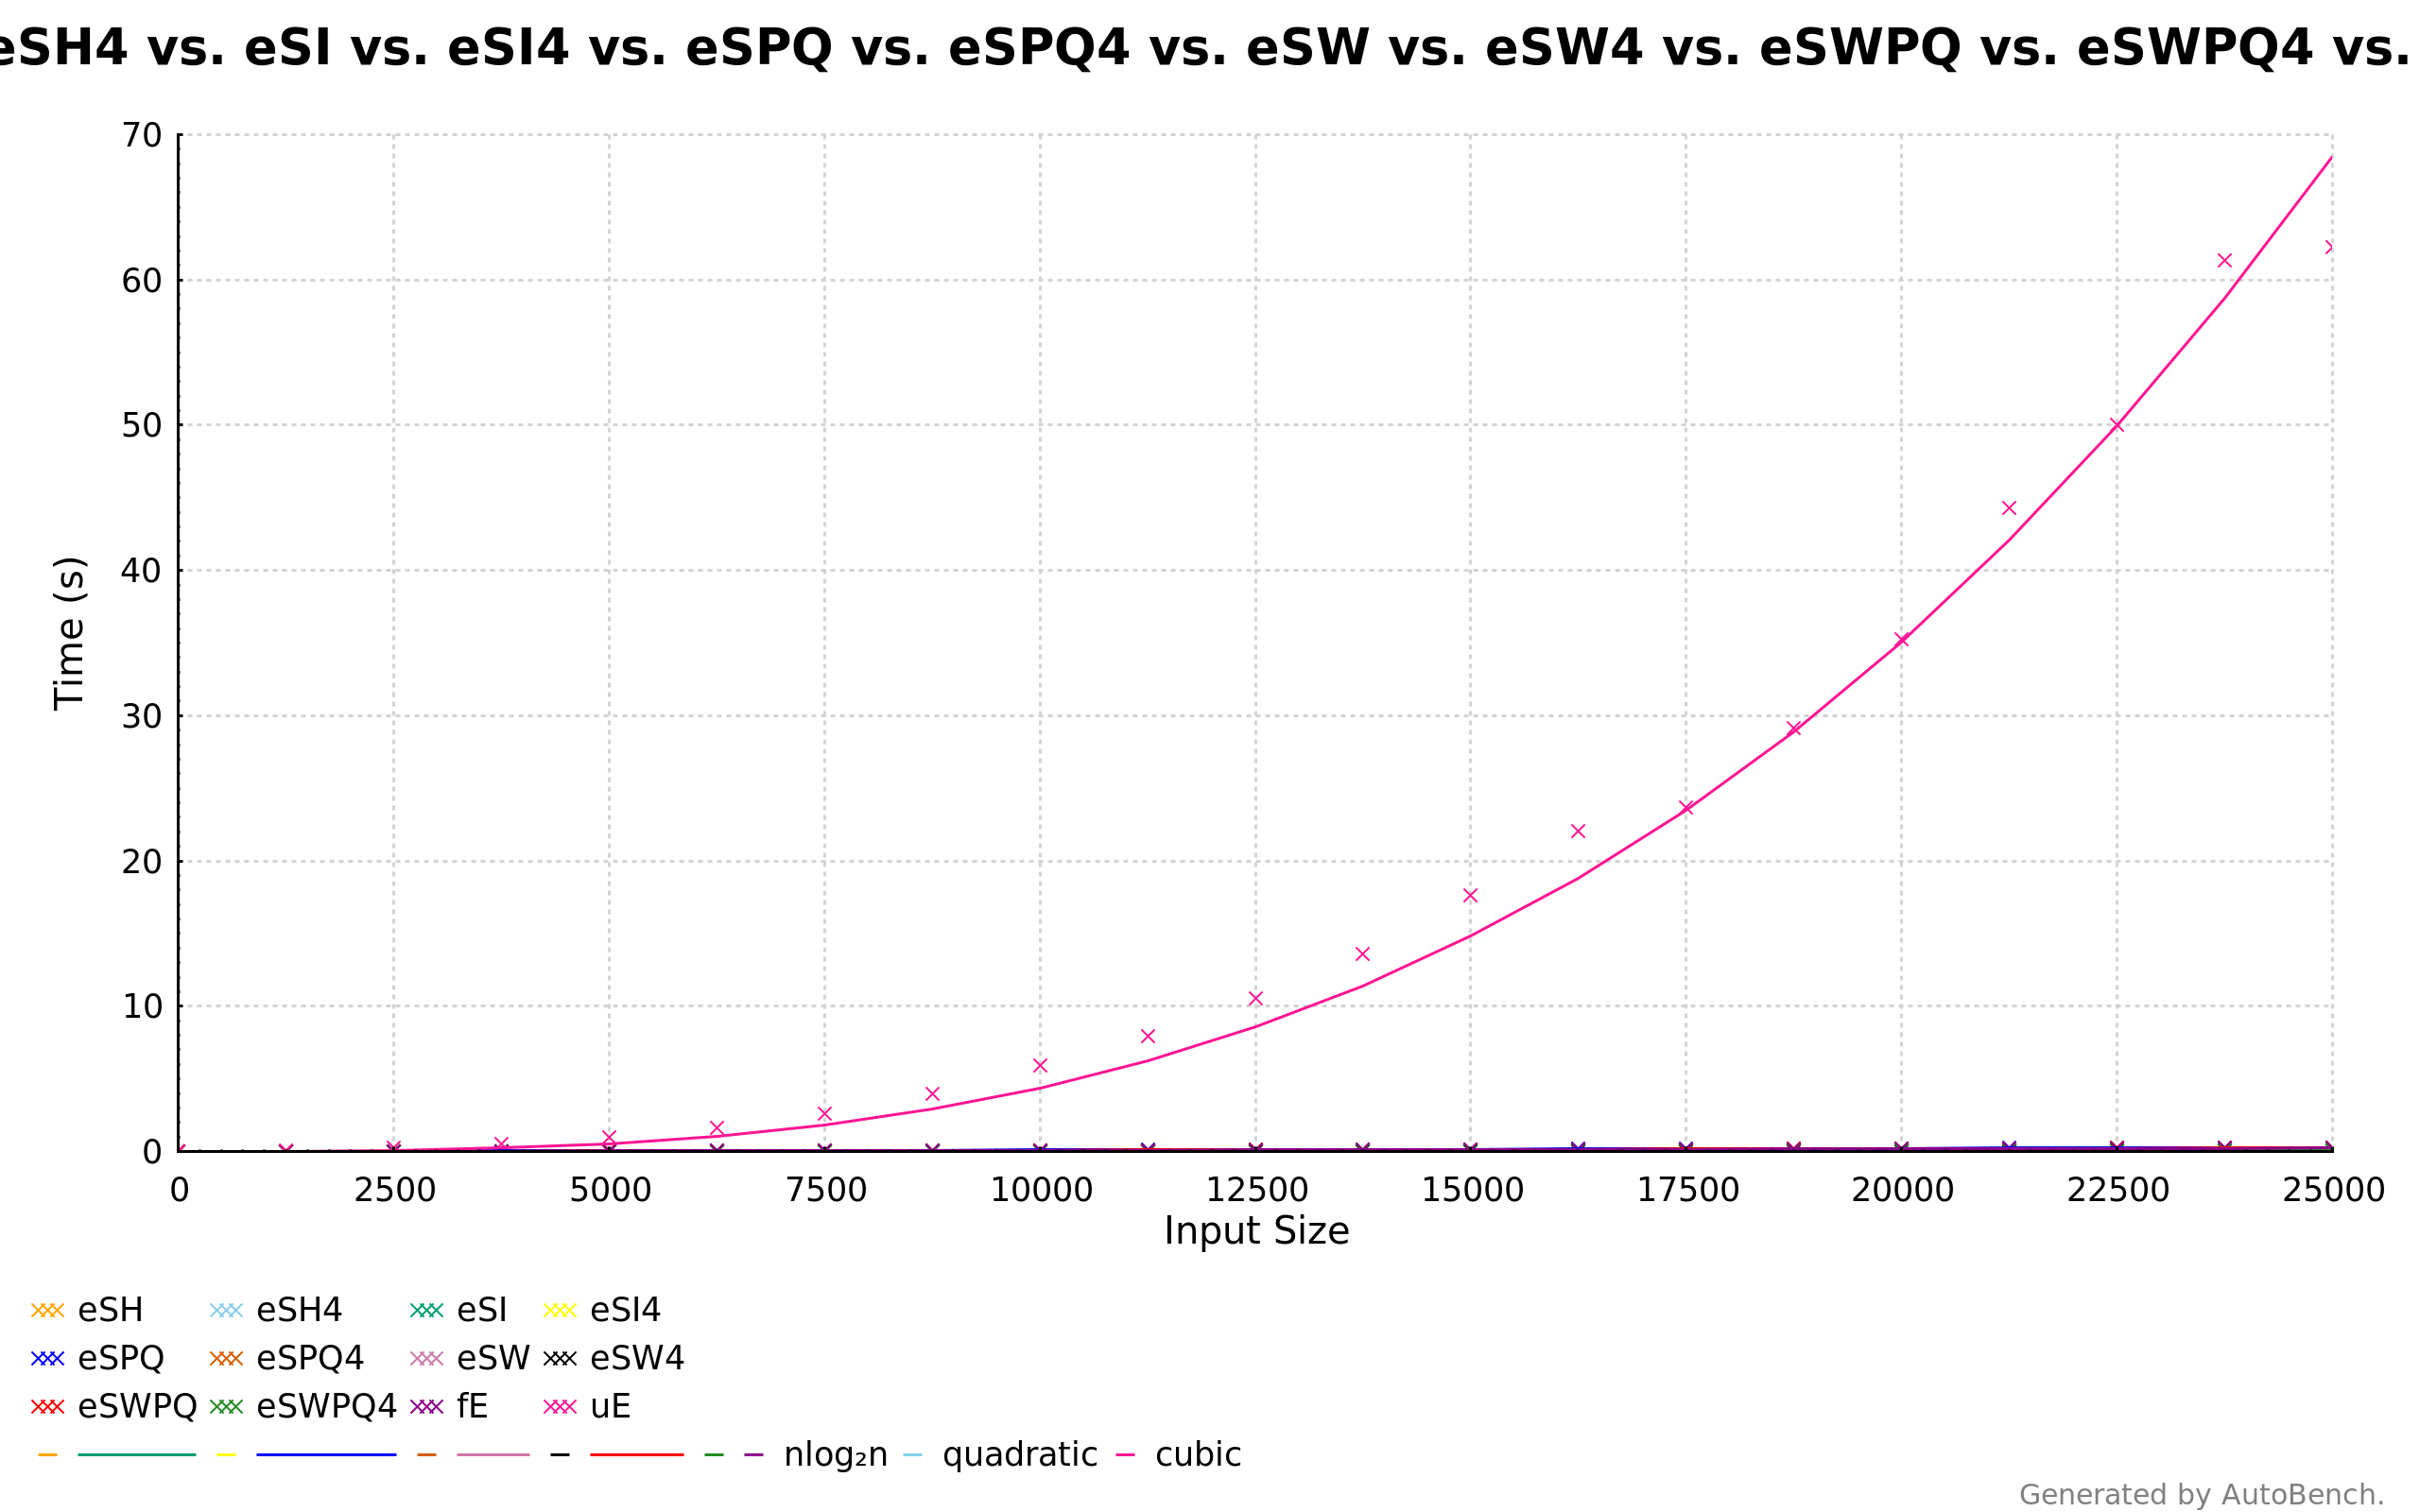

The file beside this chart, header and first rows:
eSH
0, 2.0807807446876896e-8
1250, 2.6833260709406815e-3
2500, 6.656894035752436e-3
3750, 1.1453100327964427e-2
5000, 1.6854605579069207e-2
6250, 2.2958579410487453e-2
7500, 2.9738448174032543e-2
8750, 3.689428472501797e-2
10000, 4.4471857206615964e-2
11250, 5.1795182285766746e-2
12500, 6.1821533479051914e-2
13750, 6.878994525460173e-2
15000, 8.459790690314113e-2
16250, 9.542271871666033e-2
17500, 0.1022
18750, 0.1113
20000, 0.1174
21250, 0.1351
22500, 0.1489
23750, 0.1638
25000, 0.1596
eSH4
0, 2.5758788196224514e-8
1250, 5.610751375225723e-4
2500, 2.0840208173962833e-3
3750, 3.6179605856829938e-3
5000, 5.709256004933802e-3
6250, 8.011337753240507e-3
7500, 1.016782035938867e-2
8750, 1.2861708114896541e-2
10000, 1.5768733895251436e-2
11250, 1.8868227294176993e-2
12500, 2.318963109923115e-2
13750, 2.5600026207020586e-2
15000, 3.098051683092111e-2
16250, 3.568701828972094e-2
17500, 3.776976262498856e-2
18750, 4.289440716483125e-2
20000, 4.871210039552783e-2
21250, 5.7877012003567097e-2
22500, 6.235146604887848e-2
23750, 6.619820126387904e-2
25000, 6.94445102364129e-2
eSI
0, 2.3057664780681616e-8
1250, 2.29340376584154e-3
2500, 5.5439259182601345e-3
3750, 9.058754140087305e-3
5000, 1.3342061819281253e-2
6250, 1.69469739229024e-2
7500, 2.1495129149333433e-2
8750, 2.6339605857889137e-2
10000, 3.079001300979785e-2
11250, 3.575001171624643e-2
12500, 4.022228007862136e-2
13750, 4.519705054286474e-2
15000, 5.20257355548473e-2
16250, 6.274780640554006e-2
17500, 6.233320794047619e-2
18750, 6.873375295450718e-2
... 203 more rows
